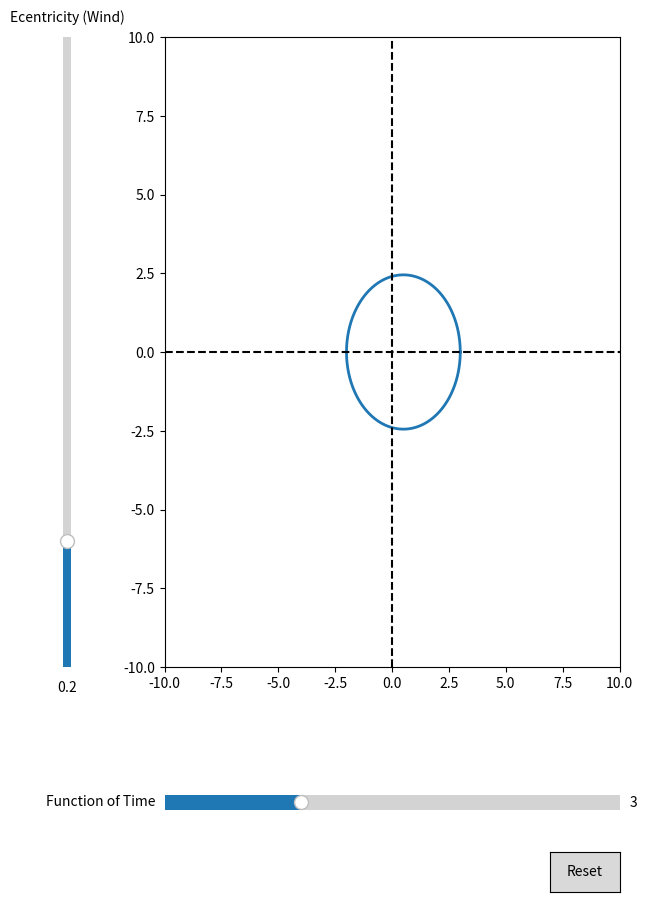

The matplotlib source for this figure:
import numpy as np
import matplotlib.pyplot as plt
from matplotlib.widgets import Slider, Button
from scipy.integrate import quad

# The parametrized function to be plotted
# u is a variable from 0 to 2pi
u = np.linspace(0, 2*np.pi, 100)
# ecentricity variable
epsilon = 0.2
# constant based on epsilon
A = np.sqrt((1-epsilon)/(1+epsilon))
# h is function of time
h = 3
# fixed ratio between line building velocity and velocity of h
P = 1

# function to define x of parametric equation
def fx(u, A, epsilon, h):
    return (h*(np.cos(u)+epsilon))/(1+epsilon)

# function to define y of parametric equation
def fy(u, A, epsilon, h):
    return h*A*np.sin(u)

# function to define A
def fA(eps):
    return np.sqrt((1-eps)/(1+eps))

#  finding derivitive TESTING (I know it's messy)
def fq1Deriv(u, A, epsilon, h, P):
    return ((((epsilon*np.sin(u)+(1+epsilon))*np.sqrt(P**2*(1-epsilon*np.cos(u)/(1-epsilon*np.cos(u)))-A**2)))/(1-epsilon*np.cos(u)))/h

#startomg to integrate for position TESTING
def fq1Integrated(u, A, epsilon, h, P):

    xpos = (h*(np.cos(u)+epsilon))/(1+epsilon)


# Create the figure and the line that we will manipulate
fig, ax = plt.subplots()

# set window size
fig.set_figwidth(7)
fig.set_figheight(10)

# define line
line, = plt.plot(fx(u,A,epsilon,h), fy(u,A,epsilon,h), lw=2)

# add x and y axis to chart
plt.axhline(y = 0, color="black", linestyle="--")
plt.axvline(x = 0, color="black", linestyle="--")
# define bounderies of chart for visual reference
plt.xlim([-10, 10])
plt.ylim([-10, 10])

# adjust the main plot to make room for the sliders
plt.subplots_adjust(left=0.25, bottom=0.25)

# Make a horizontal slider to control h
axh = plt.axes([0.25, 0.1, 0.65, 0.03])
h_slider = Slider(
    ax=axh,
    label='Function of Time',
    valmin=0,
    valmax=10,
    valinit=h,
)

# Make a vertically oriented slider to control epsilon
axepsilon = plt.axes([0.1, 0.25, 0.0225, 0.63])
epsilon_slider = Slider(
    ax=axepsilon,
    label="Ecentricity (Wind)",
    valmin=0,
    valmax=1,
    valinit=epsilon,
    orientation="vertical"
)


# The function to be called anytime a slider's value changes
def update(val):
    # updates line with functions of variables with the silder values as inputs
    line.set_xdata(fx(u, fA(epsilon_slider.val), epsilon_slider.val,  h_slider.val))
    line.set_ydata(fy(u, fA(epsilon_slider.val), epsilon_slider.val,  h_slider.val))
    fig.canvas.draw_idle()


# register the update function with each slider
h_slider.on_changed(update)
epsilon_slider.on_changed(update)

# Create a `matplotlib.widgets.Button` to reset the sliders to initial values.
resetax = plt.axes([0.8, 0.025, 0.1, 0.04])
button = Button(resetax, 'Reset', hovercolor='0.975')


def reset(event):
    h_slider.reset()
    epsilon_slider.reset()
button.on_clicked(reset)

plt.show()
